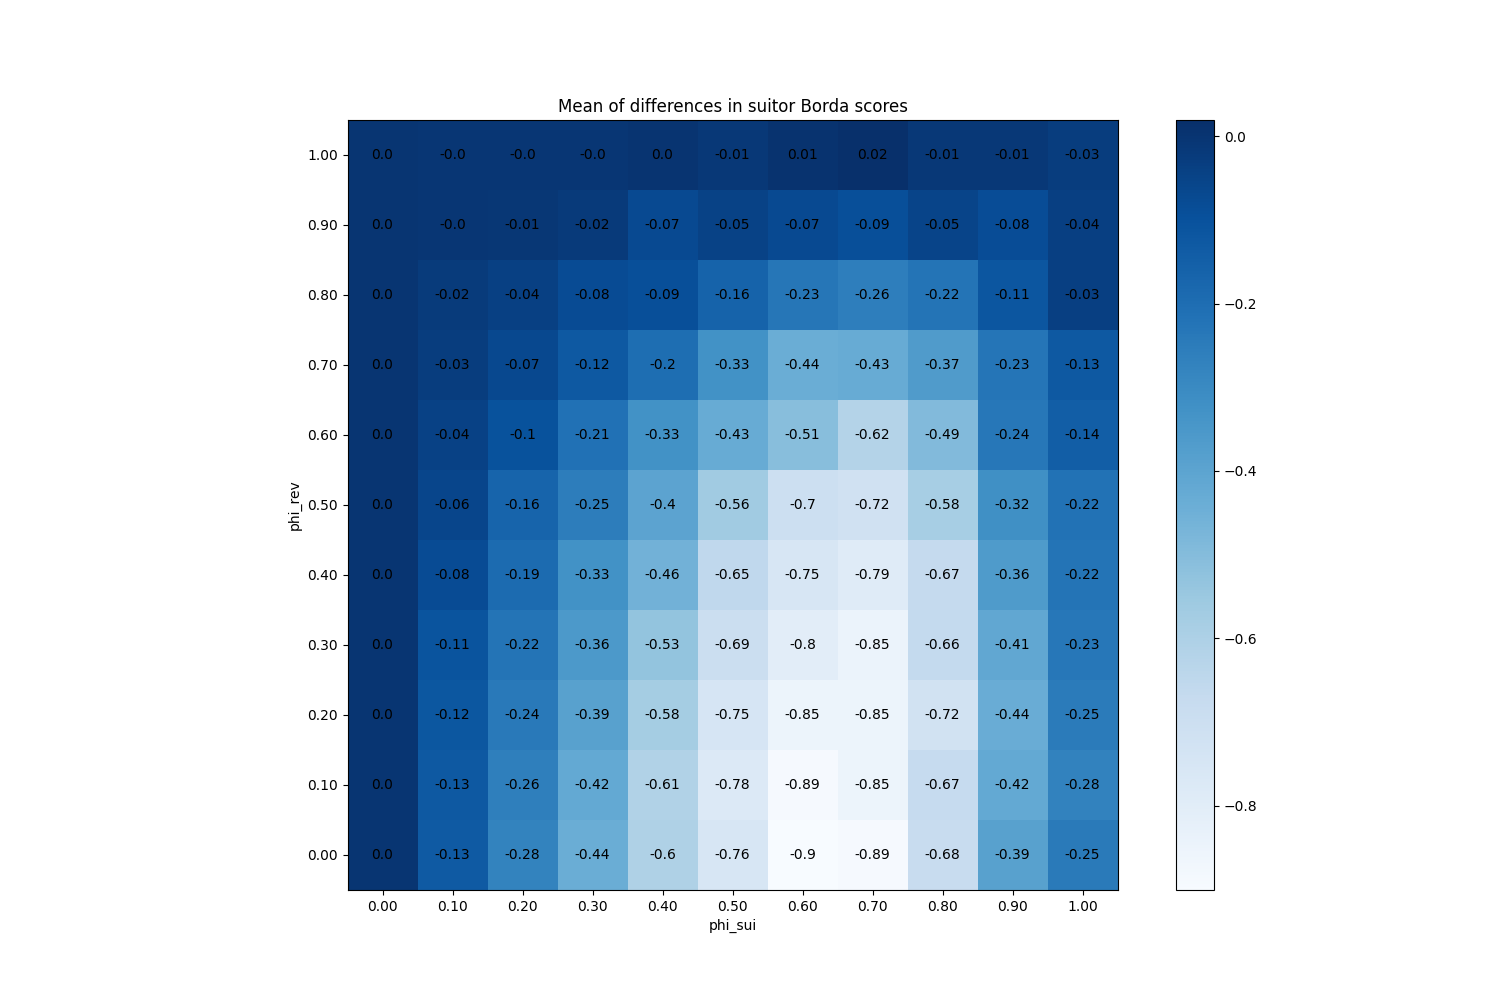

The data file committed next to this chart (first rows):
phi_sui, phi_rev
(0.0, 0.0), 0
(0.0, 0.1), 0
(0.0, 0.2), 0
(0.0, 0.3), 0
(0.0, 0.4), 0
(0.0, 0.5), 0
(0.0, 0.6), 0
(0.0, 0.7), 0
(0.0, 0.8), 0
(0.0, 0.9), 0
(0.0, 1.0), 0
(0.1, 0.0), -0.1311
(0.1, 0.1), -0.1264
(0.1, 0.2), -0.1179
(0.1, 0.3), -0.1085
(0.1, 0.4), -0.08087
(0.1, 0.5), -0.05807
(0.1, 0.6), -0.04293
(0.1, 0.7), -0.03027
(0.1, 0.8), -0.02033
(0.1, 0.9), -0.004933
(0.1, 1.0), -0.002533
(0.2, 0.0), -0.2776
(0.2, 0.1), -0.2634
(0.2, 0.2), -0.2425
(0.2, 0.3), -0.2216
(0.2, 0.4), -0.1917
(0.2, 0.5), -0.1641
(0.2, 0.6), -0.1018
(0.2, 0.7), -0.0672
(0.2, 0.8), -0.0396
(0.2, 0.9), -0.0066
(0.2, 1.0), -0.003533
(0.3, 0.0), -0.4389
(0.3, 0.1), -0.42
(0.3, 0.2), -0.3903
(0.3, 0.3), -0.3554
(0.3, 0.4), -0.3259
(0.3, 0.5), -0.2545
(0.3, 0.6), -0.2132
(0.3, 0.7), -0.1246
(0.3, 0.8), -0.0782
(0.3, 0.9), -0.0178
(0.3, 1.0), -0.003667
(0.4, 0.0), -0.6042
(0.4, 0.1), -0.6122
(0.4, 0.2), -0.5753
(0.4, 0.3), -0.5317
(0.4, 0.4), -0.4561
(0.4, 0.5), -0.4001
(0.4, 0.6), -0.3277
(0.4, 0.7), -0.2024
(0.4, 0.8), -0.08887
(0.4, 0.9), -0.0736
(0.4, 1.0), 0.004467
(0.5, 0.0), -0.7563
(0.5, 0.1), -0.7766
(0.5, 0.2), -0.7494
(0.5, 0.3), -0.6926
(0.5, 0.4), -0.6534
... 61 more rows
